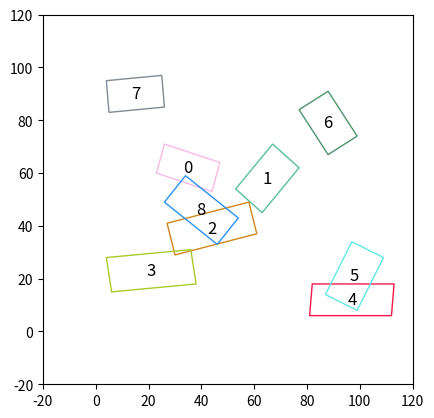

Write the Python code that produced this figure.
import math
import random
from pprint import pprint

import numpy as np
import matplotlib.pyplot as plt
import matplotlib.patches as patches


def orientation(p, q, r):
    val = (q[1] - p[1]) * (r[0] - q[0]) - (q[0] - p[0]) * (r[1] - q[1])
    if val == 0:
        return 0
    if val > 0:
        return 1
    else:
        return 2

def lines_intersect(p1, q1, p2, q2):
    o1 = orientation(p1, q1, p2)
    o2 = orientation(p1, q1, q2)
    o3 = orientation(p2, q2, p1)
    o4 = orientation(p2, q2, q1)
    if o1 != o2 and o3 != o4:
        return True
    return False

def is_overlap(rect1, rect2):
    # Ensure the rectangles are numpy arrays
    rect1 = np.array(rect1)
    rect2 = np.array(rect2)
    # Add the first point at the end to close the rectangle
    rect1 = np.append(rect1, [rect1[0]], axis=0)
    rect2 = np.append(rect2, [rect2[0]], axis=0)
    # Check every edge of rect1 against every edge of rect2
    for i in range(len(rect1) - 1):
        for j in range(len(rect2) - 1):
            if lines_intersect(rect1[i], rect1[i + 1], rect2[j], rect2[j + 1]):
                return True
    return False


class StripesConstructor:
    def __init__(self, n_stripes: int, max_x: int, max_y: int, rectangles = None):
        self.number_of_stripes = n_stripes
        self.max_x = max_x
        self.max_y = max_y
        self.rectangles = {} if rectangles==None else rectangles
        self.P_matrix = [[0]*n_stripes for _ in range(n_stripes)]

    def generate_random_rectangles(self):
        for i in range(self.number_of_stripes):
            # Generate random center point (cx, cy) as integers
            cx = random.randint(0, self.max_x)
            cy = random.randint(0, self.max_y)
            # Generate random width and height as integers
            width = random.randint(self.max_x // 6, self.max_x // 3)
            height = random.randint(self.max_x // 10, self.max_y // 7)
            # Generate random rotation angle in degrees and convert to radians
            angle = math.radians(random.randint(0, 360))
            # Calculate the coordinates of the corners
            half_width = width / 2
            half_height = height / 2
            # Corner relative coordinates before rotation
            corners = [(-half_width, -half_height),
                       (half_width, -half_height),
                       (half_width, half_height),
                       (-half_width, half_height)]
            # Rotate and translate corners
            rotated_corners = []
            for (dx, dy) in corners:
                rotated_x = cx + dx * math.cos(angle) - dy * math.sin(angle)
                rotated_y = cy + dx * math.sin(angle) + dy * math.cos(angle)
                rotated_corners.append((round(rotated_x), round(rotated_y)))
            self.rectangles[i] = rotated_corners
        return self.rectangles

    def visualize_rectangles(self):
        def random_color():
            return (random.random(), random.random(), random.random())
        
        fig, ax = plt.subplots()
        ax.set_xlim(0-20, self.max_x+20)
        ax.set_ylim(0-20, self.max_y+20)

        for i, rect in self.rectangles.items():
            polygon = patches.Polygon(rect, closed=True, fill=False, edgecolor=random_color())
            ax.add_patch(polygon)
            # Calculate the centroid of the rectangle to place the text
            cx = sum([point[0] for point in rect]) / 4
            cy = sum([point[1] for point in rect]) / 4
            # Add the rectangle number at the centroid
            plt.text(cx, cy, str(i), fontsize=12, ha='center', va='center', color='black')

        plt.gca().set_aspect('equal', adjustable='box')
        plt.show()

    def construct_P_matrix(self):
        for i, rect1 in self.rectangles.items():
            for j, rect2 in self.rectangles.items():
                if rect1 != rect2:
                    self.P_matrix[i][j] = int(is_overlap(rect1, rect2))
                else:
                    self.P_matrix[i][j] = -1
        return self.P_matrix
    
    @classmethod
    def generate_P_matrix_with_known_F(cls, n_stripes, bottom_fill=0.6, upper_fill=0.9):
        min_ones = int(bottom_fill * n_stripes) 
        max_ones = int(upper_fill * n_stripes) 
        num_ones = np.random.randint(min_ones, max_ones + 1) 
    
        X_opt = np.array([1] * num_ones + [0] * (n_stripes - num_ones)) 
        np.random.shuffle(X_opt) 
    
        P = np.zeros((n_stripes, n_stripes), dtype=int) 
    
        for i in range(n_stripes): 
            for j in range(i+1, n_stripes): 
                if X_opt[i] == 1 and X_opt[j] == 1: 
                    P[i][j] = 0 
                else: 
                    P[i][j] = np.random.choice([0, 1], p=[0.3, 0.7]) 
    
                P[j][i] = P[i][j] 
    
        X_opt = X_opt.tolist() 
        return P, np.sum(X_opt)

    @classmethod
    def generate_random_P_matrix(cls, n_stripes):
        P_matrix = [[0]*n_stripes for _ in range(n_stripes)]
        for i in range(n_stripes):
            for j in range(i+1, n_stripes):
                P_matrix[i][j] = np.random.choice([0, 1])
                P_matrix[j][i] = P_matrix[i][j]
        return P_matrix



if __name__ == "__main__":
    # Example usage:
    n = 9  # number of rectangles
    max_x = 100
    max_y = 100

    stripes_constructor = StripesConstructor(n, max_x, max_y)
    rectangles = stripes_constructor.generate_random_rectangles()
    P_matrix = stripes_constructor.construct_P_matrix()

    print("number of rectangles:", n)
    for rect_ii in rectangles:
        print(f"Rectangle{rect_ii} points: {rectangles[rect_ii]}")
    print()

    stripes_constructor.visualize_rectangles()
    print()

    pprint(P_matrix, width=100)